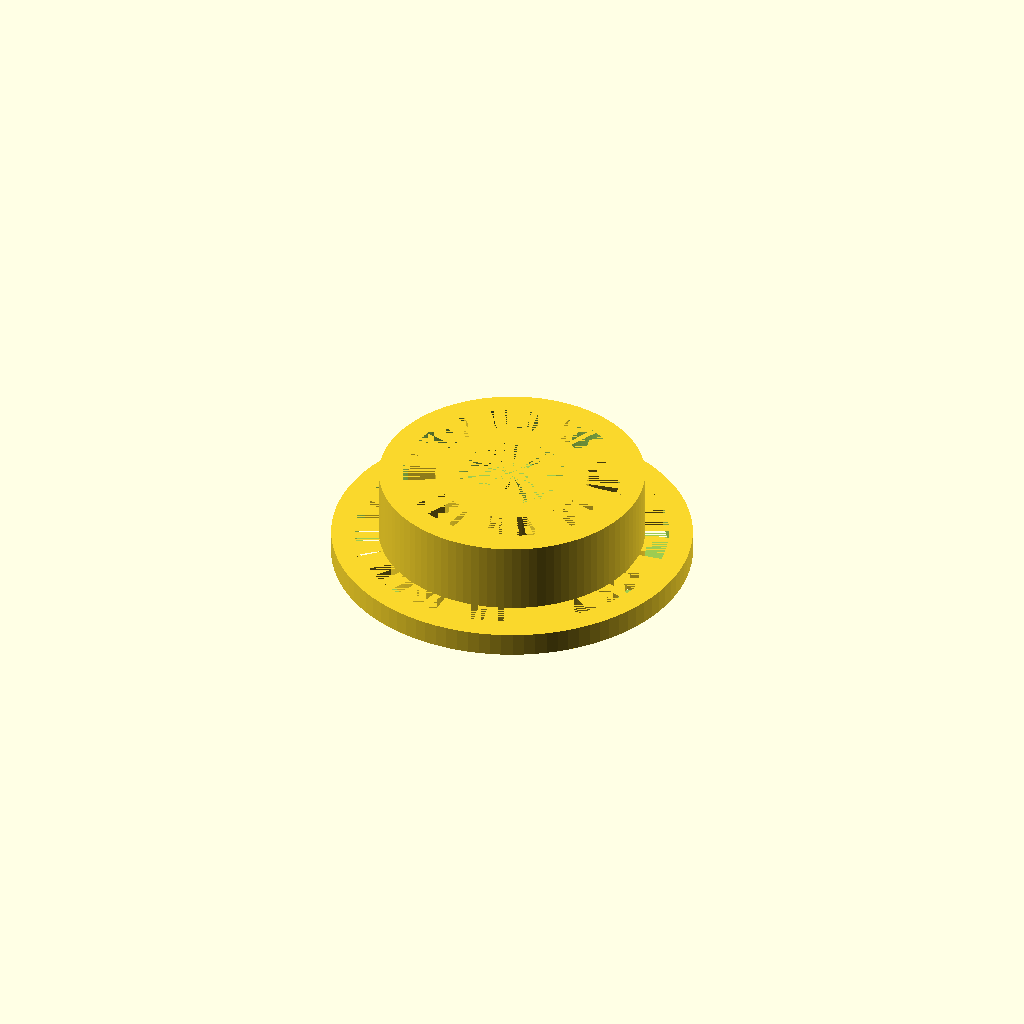
Cell 1: rendered with the file's own defaults.
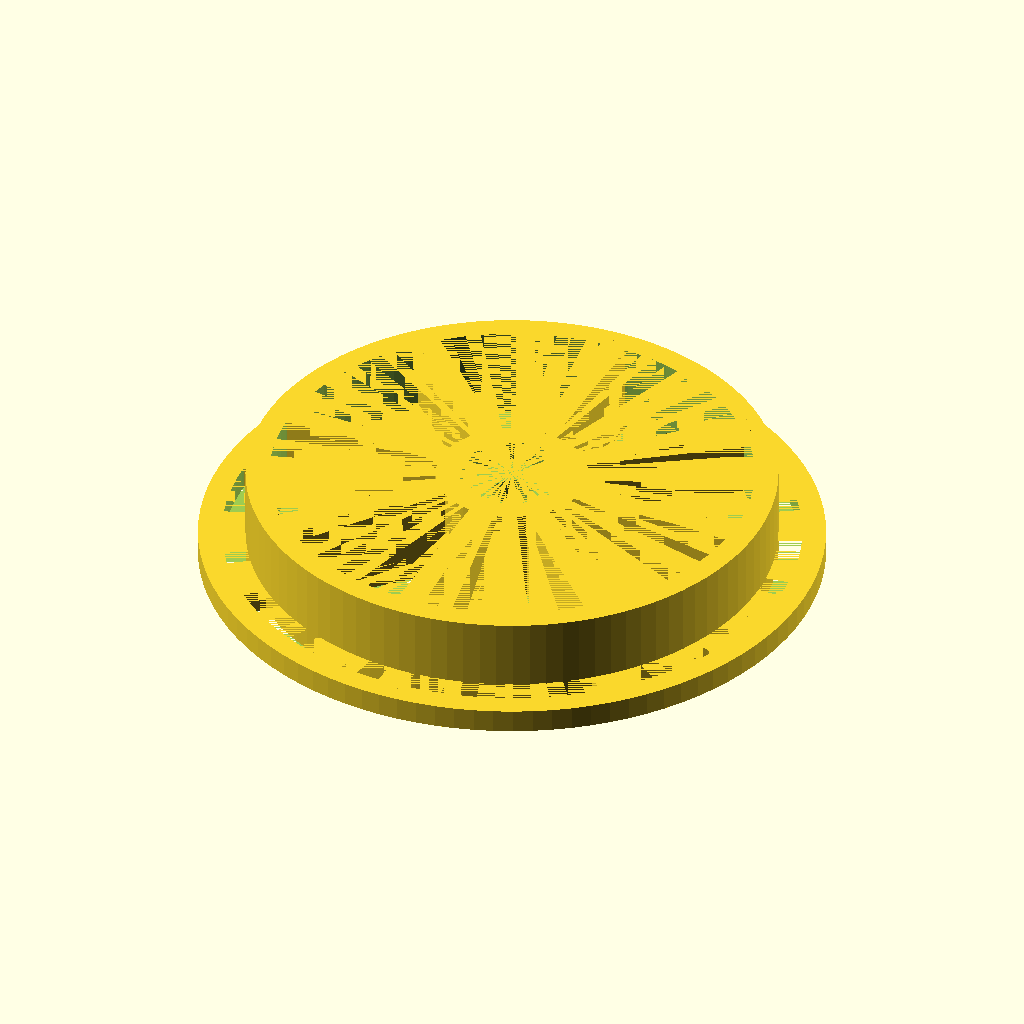
Cell 2: the same model with dia = 112.
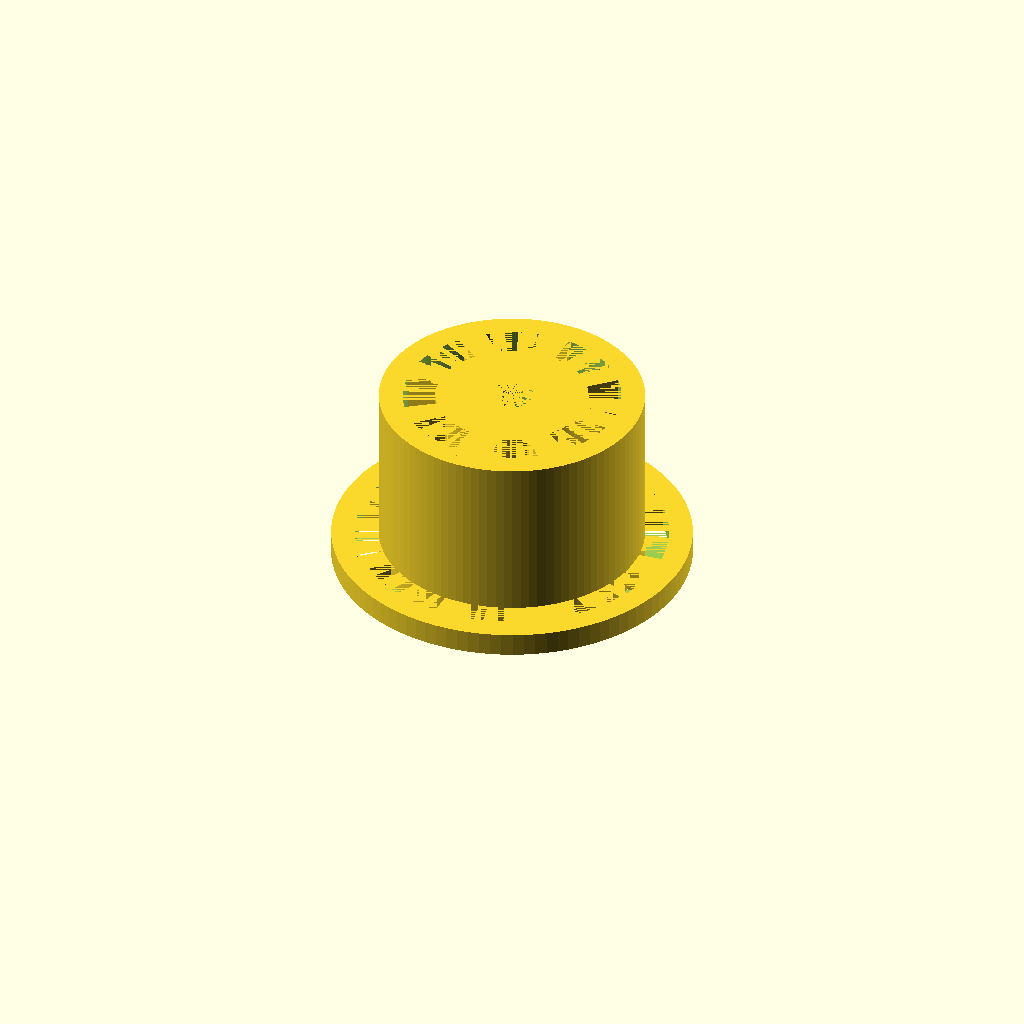
Cell 3: the same model with z = 40.
All cells are drawn from one camera (rotation 55°, 0°, 25°, orthographic, colour scheme Cornfield), so only the parameter changes between them.
The OpenSCAD source (inputs/thingiverse/files/thing-3428475/files/spool-adapter-parametric.scad):
//Variablen

//Innendurchmesser Spule (Minimum = 33)
dia = 56;

//Höhe (Minimum = 13)
z = 20;

//Auflösung
$fn = 100;

//------------------------------------------------------------------------------

//Ring aussen
difference ()
{
    cylinder (5, d1 = dia + 20, d2 = dia + 20);
    cylinder (5, d1 = dia + 10, d2 = dia + 10);
}

//Ring innen
difference ()
{
    cylinder (z, d1 = dia, d2 = dia);
    cylinder (z, d1 = dia - 10, d2 = dia - 10);
}

//Gehäuse Kugellager
difference ()
{
    cylinder (z, d1 = 32.2, d2 = 32.2);
    cylinder (z, d1 = 9, d2 = 9);
    cylinder (7, d1 = 22.2, d2 = 22.2);
    translate ([0, 0, 7]) cylinder (6, d1 = 22.2, d2 = 0);
    translate ([0, 0, 15]) cylinder (5, d1 = 22.2, d2 = 22.2);
}

//Verbindungen aussen 0 Grad
translate([dia / 2 + 2.5, 0, 2.5]) cube ([10, 5, 5],true);
rotate ([0,0,180])
{
    translate([dia / 2 + 2.5, 0, 2.5]) cube ([10, 5, 5],true);
}
rotate ([0,0,90])
{
    translate([dia / 2 + 2.5, 0, 2.5]) cube ([10, 5, 5],true);
    rotate ([0,0,180])
    {
        translate([dia / 2 + 2.5, 0, 2.5]) cube ([10, 5, 5],true);
    }
}

//Verbindungen innen 0 Grad
translate([13.5, -2.5, 0]) cube ([dia / 2 -16.5, 5, z]);
rotate ([0,0,180])
{
    translate([13.5, -2.5, 0]) cube ([dia / 2 -16.5, 5, z]);
}
rotate ([0,0,90])
{
    translate([13.5, -2.5, 0]) cube ([dia / 2 -16.5, 5, z]);
    rotate ([0,0,180])
    {
        translate([13.5, -2.5, 0]) cube ([dia / 2 -16.5, 5, z]);
    }
}

//Verbindungen 45 Grad
rotate ([0, 0, 45]) 
{    
    //Verbindungen aussen 45 Grad
    translate([dia / 2 + 2.5, 0, 2.5]) cube ([10, 5, 5],true);
    rotate ([0,0,180])
    {
        translate([dia / 2 + 2.5, 0, 2.5]) cube ([10, 5, 5],true);
    }
    rotate ([0,0,90])
    {
        translate([dia / 2 + 2.5, 0, 2.5]) cube ([10, 5, 5],true);
        rotate ([0,0,180])
        {
            translate([dia / 2 + 2.5, 0, 2.5]) cube ([10, 5, 5],true);
        }
    }

    //Verbindungen innen 45 Grad
    translate([13.5, -2.5, 0]) cube ([dia / 2 -16.5, 5, z]);
    rotate ([0,0,180])
    {
        translate([13.5, -2.5, 0]) cube ([dia / 2 -16.5, 5, z]);
    }
    rotate ([0,0,90])
    {
        translate([13.5, -2.5, 0]) cube ([dia / 2 -16.5, 5, z]);
        rotate ([0,0,180])
        {
            translate([13.5, -2.5, 0]) cube ([dia / 2 -16.5, 5, z]);
        }
    }
}
Customizer parameters (derived from the source; name, type, default, range or options):
dia: number, default 56
z: number, default 20
